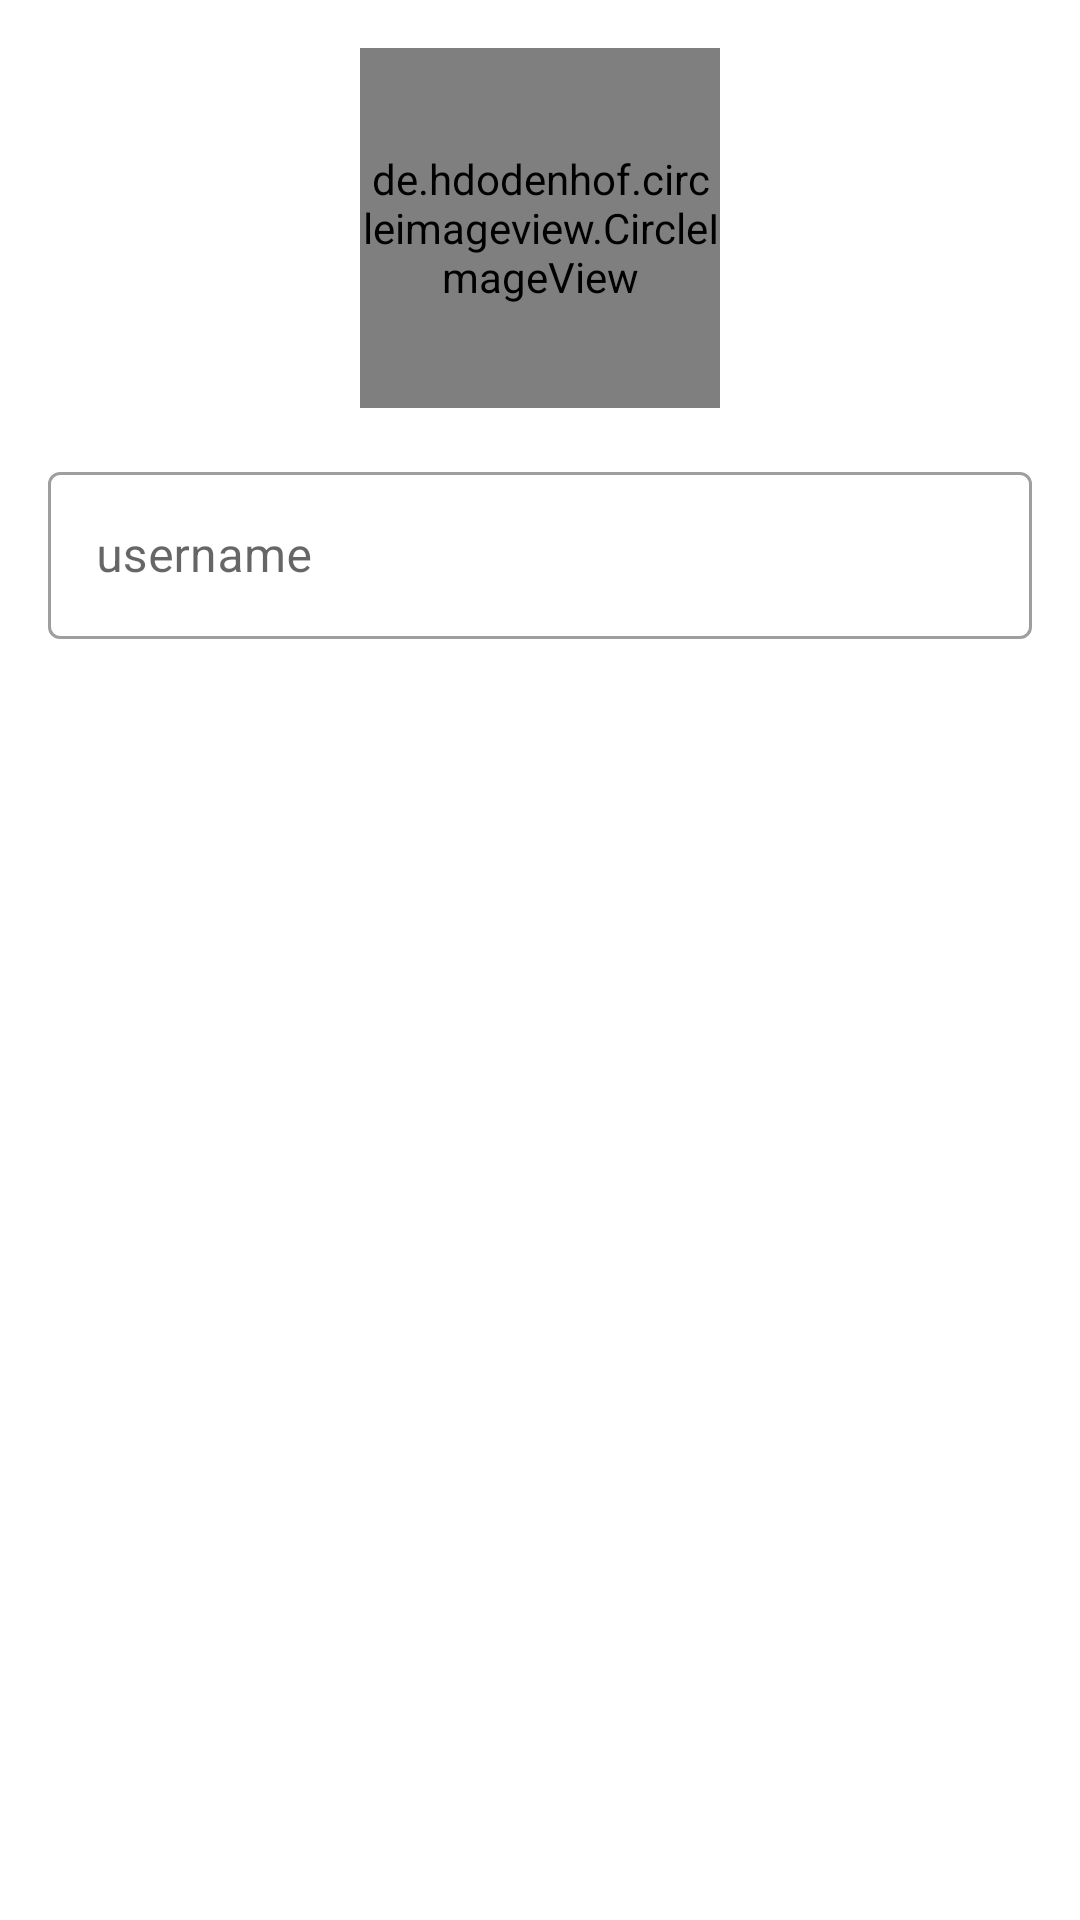

Here is an Android app screen rendered from its layout file. Give the layout XML and the strings, colors and styles it references.
<!-- AndroidManifest.xml: application theme AppTheme -->
<!-- res/layout/custom_dialog_layout.xml -->
<LinearLayout xmlns:android="http://schemas.android.com/apk/res/android"
    android:layout_width="match_parent"
    android:layout_height="wrap_content"
    xmlns:app="http://schemas.android.com/apk/res-auto"
    android:orientation="vertical"
    android:padding="16dp">

    <de.hdodenhof.circleimageview.CircleImageView
        android:id="@+id/userProfileImage"
        android:layout_width="120dp"
        android:layout_height="120dp"
        android:src="@drawable/person"
        android:layout_gravity="center_horizontal"
        android:scaleType="centerCrop" />

    <com.google.android.material.textfield.TextInputLayout
        android:id="@+id/input_layout"
        android:layout_width="match_parent"
        style="@style/Widget.MaterialComponents.TextInputLayout.OutlinedBox"
        android:layout_height="wrap_content"
        android:background="@android:color/transparent"
        app:boxBackgroundColor="@android:color/transparent"
        android:layout_marginTop="16dp">

        <EditText
            android:id="@+id/edit_username"
            android:layout_width="match_parent"
            android:layout_height="wrap_content"
            android:hint="username"
            android:inputType="text" />

    </com.google.android.material.textfield.TextInputLayout>

</LinearLayout>
<!-- resources referenced by this layout -->
<resources>
  <style name="AppTheme" parent="Theme.MaterialComponents.Light.NoActionBar">
          
          <item name="colorPrimary">@color/blue</item>
          <item name="colorPrimaryDark">@color/navy_blue</item>
          <item name="colorAccent">@color/blue</item>
          <item name="android:screenOrientation">portrait</item>
      </style>
  <color name="blue">#3897F0</color>
  <color name="navy_blue">#10142F</color>
</resources>
